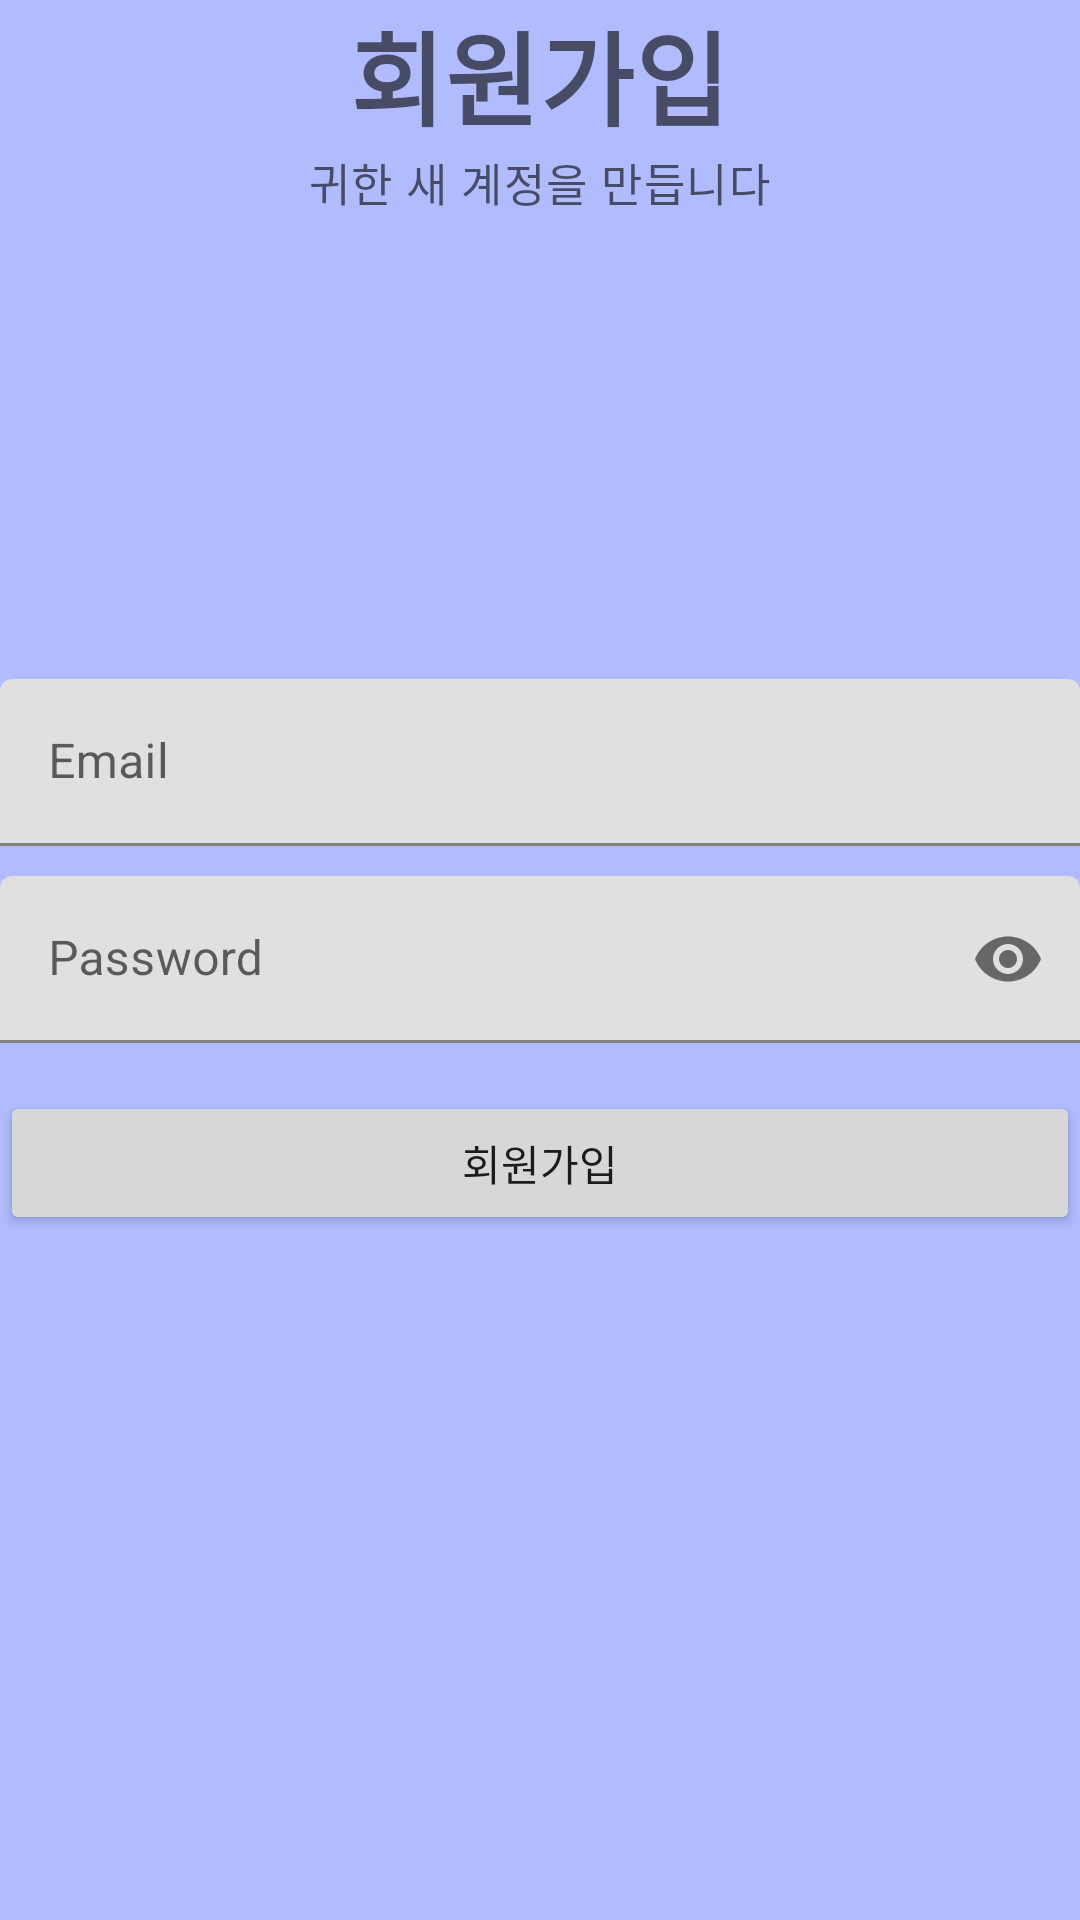

This screen was rendered from an Android layout file. Write that file and the resources it references.
<!-- AndroidManifest.xml: application theme splashScreenTheme -->
<!-- res/layout/activity_sign_up.xml -->
<?xml version="1.0" encoding="utf-8"?>
<RelativeLayout xmlns:android="http://schemas.android.com/apk/res/android"
    xmlns:app="http://schemas.android.com/apk/res-auto"
    xmlns:tools="http://schemas.android.com/tools"
    android:layout_width="match_parent"
    android:layout_height="match_parent"
    tools:context=".SignUpActivity"
    android:background="@color/purple_900">
    <TextView
        android:id="@+id/titleLabel"
        style="@style/TextAppearance.MaterialComponents.Headline4"
        android:layout_width="wrap_content"
        android:layout_height="wrap_content"
        android:layout_centerHorizontal="true"
        android:text="회원가입"
        android:textStyle="bold"/>

    <TextView
        style="@style/TextAppearance.MaterialComponents.Caption"
        android:layout_width="wrap_content"
        android:layout_height="wrap_content"
        android:layout_below="@+id/titleLabel"
        android:layout_centerHorizontal="true"
        android:textSize="15dp"
        android:text="귀한 새 계정을 만듭니다" />

    
    <com.google.android.material.textfield.TextInputLayout
        android:id="@+id/emailTil"
        android:layout_above="@+id/passwordTil"
        android:layout_marginBottom="10dp"
        android:layout_width="match_parent"
        android:layout_height="wrap_content">

        <EditText
            android:id="@+id/emailEt"
            android:layout_width="match_parent"
            android:layout_height="wrap_content"
            android:inputType="textEmailAddress"
            android:hint="Email"/>

    </com.google.android.material.textfield.TextInputLayout>

    
    <com.google.android.material.textfield.TextInputLayout
        android:id="@+id/passwordTil"
        app:passwordToggleEnabled="true"
        android:layout_width="match_parent"
        android:layout_height="wrap_content"
        android:layout_centerInParent="true">

        <EditText
            android:id="@+id/passwordEt"
            android:layout_width="match_parent"
            android:layout_height="wrap_content"
            android:inputType="textPassword"
            android:hint="Password"/>
    </com.google.android.material.textfield.TextInputLayout>

    
    <Button
        android:id="@+id/SignUpBtn"
        android:layout_width="match_parent"
        android:layout_height="wrap_content"
        android:text="회원가입"
        android:layout_below="@+id/passwordTil"
        android:layout_marginTop="16dp"/>

</RelativeLayout>
<!-- resources referenced by this layout -->
<resources>
  <color name="purple_900">#B1BCFF</color>
  <style name="splashScreenTheme" parent="Theme.MaterialComponents.Light.NoActionBar">
  
  
  
  
  
          <item name="android:windowBackground">@drawable/splash_image</item>
          <item name="android:statusBarColor">@color/white</item>
       </style>
  <!-- drawable splash_image (drawable) -->
  <?xml version="1.0" encoding="utf-8"?>
  <layer-list xmlns:android="http://schemas.android.com/apk/res/android">
  
      <item android:drawable="@color/white"/>
      <item android:drawable="@drawable/ic_round_smart_display_24"
          android:gravity="center"/>
  
  
  </layer-list>
  <color name="white">#FFFFFFFF</color>
  <!-- drawable ic_round_smart_display_24 (drawable) -->
  <vector android:height="170dp" android:tint="#017BFD"
      android:viewportHeight="24" android:viewportWidth="24"
      android:width="170dp" xmlns:android="http://schemas.android.com/apk/res/android">
      <path android:fillColor="@android:color/white" android:pathData="M20,4H4C2.9,4 2,4.9 2,6v12c0,1.1 0.9,2 2,2h16c1.1,0 2,-0.9 2,-2V6C22,4.9 21.1,4 20,4zM9.5,14.67V9.33c0,-0.79 0.88,-1.27 1.54,-0.84l4.15,2.67c0.61,0.39 0.61,1.29 0,1.68l-4.15,2.67C10.38,15.94 9.5,15.46 9.5,14.67z"/>
  </vector>
</resources>
